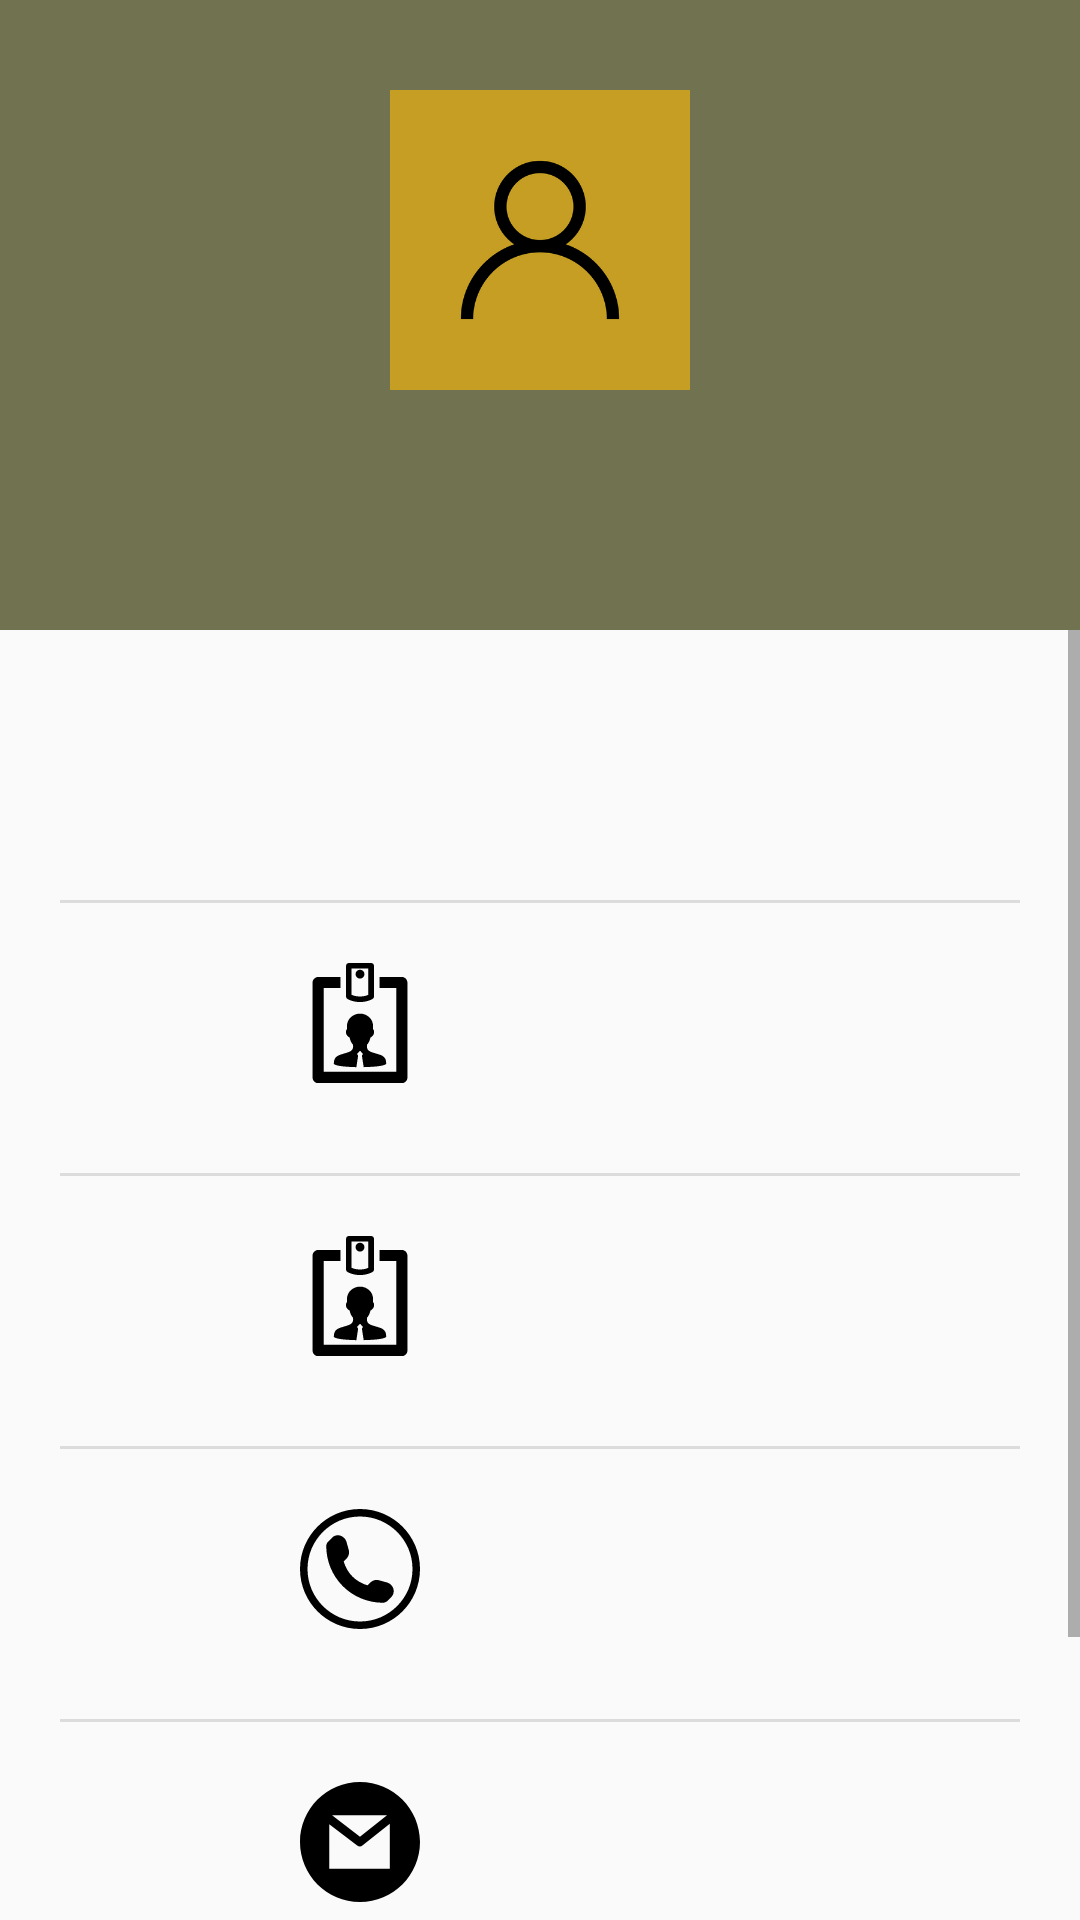

This screen was rendered from an Android layout file. Write that file and the resources it references.
<!-- AndroidManifest.xml: application theme AppTheme -->
<!-- res/layout/activity_profile.xml -->
<android.support.design.widget.CoordinatorLayout xmlns:android="http://schemas.android.com/apk/res/android"
    xmlns:tools="http://schemas.android.com/tools"
    xmlns:app="http://schemas.android.com/apk/res-auto"
    android:id="@+id/main_layout"
    android:layout_width="match_parent"
    android:layout_height="match_parent"
    android:fitsSystemWindows="true"
    tools:context="peraride.ce.pdn.edu.peraride.ui.ProfileActivity">


        <LinearLayout
            android:orientation="vertical"
            android:layout_width="match_parent"
            android:layout_height="wrap_content">


            <RelativeLayout
                android:layout_width="match_parent"
                android:layout_height="210dp">

                <LinearLayout
                    android:layout_width="match_parent"
                    android:layout_height="210dp"
                    android:background="#71724f"
                    android:orientation="vertical">

                    <ImageView
                        android:layout_width="100dp"
                        android:layout_height="100dp"
                        android:layout_gravity="center_horizontal"
                        android:layout_marginTop="30dp"
                        android:src="@drawable/profile2" />

                    <TextView
                        android:layout_width="wrap_content"
                        android:layout_height="wrap_content"
                        android:layout_gravity="center_horizontal"
                        android:layout_marginTop="10dp"
                        android:textColor="#fff"
                        android:textSize="21sp"
                        android:textStyle="bold"
                        android:id="@+id/nameView"
                        android:textAlignment="center"/>

                </LinearLayout>
            </RelativeLayout>

            <ScrollView
                android:id="@+id/profile_form"
                android:layout_width="match_parent"
                android:layout_height="match_parent"
                >

                <LinearLayout
                    android:orientation="vertical"
                    android:layout_width="match_parent"
                    android:layout_height="wrap_content"

                    android:paddingLeft="20dp"
                    android:paddingRight="20dp"
                    android:divider="?android:dividerHorizontal"
                    android:showDividers="middle">

                    
                    <LinearLayout
                        android:layout_width="match_parent"
                        android:layout_height="match_parent"
                        android:orientation="horizontal"
                        android:paddingLeft="80dp"
                        android:paddingTop="20dp"
                        >
                        <ImageView
                            android:layout_width="40dp"
                            android:layout_height="40dp"
                            android:layout_gravity="center_horizontal"
                            android:layout_marginTop="30dp"
                            android:background="@drawable/user1" />


                        <TextView
                            android:id="@+id/fullnameView"
                            android:layout_width="wrap_content"
                            android:layout_height="wrap_content"
                            android:width="230dp"
                            android:height="30dp"
                            android:textAppearance="@style/TextAppearance.AppCompat.Body1"
                            android:textColor="@color/darkgray"
                            android:textSize="16dp"
                            android:layout_marginLeft="20dp"
                            android:textAlignment="gravity"/>
                    </LinearLayout>



                
                <LinearLayout
                    android:layout_width="match_parent"
                    android:layout_height="match_parent"
                    android:orientation="horizontal"
                    android:paddingLeft="80dp"
                    android:paddingTop="20dp">
                    <ImageView
                        android:layout_width="40dp"
                        android:layout_height="40dp"
                        android:layout_gravity="center_horizontal"
                        android:layout_marginTop="30dp"
                        android:background="@drawable/id" />


                    <TextView
                        android:id="@+id/nicView"
                        android:layout_width="wrap_content"
                        android:layout_height="wrap_content"
                        android:width="230dp"
                        android:height="30dp"
                        android:textAppearance="@style/TextAppearance.AppCompat.Body1"
                        android:textColor="@color/darkgray"
                        android:textSize="16dp"
                        android:layout_marginLeft="20dp"
                        android:textAlignment="gravity"/>
                </LinearLayout>

                    
                    <LinearLayout
                        android:layout_width="match_parent"
                        android:layout_height="match_parent"
                        android:orientation="horizontal"
                        android:paddingLeft="80dp"
                        android:paddingTop="20dp">
                        <ImageView
                            android:layout_width="40dp"
                            android:layout_height="40dp"
                            android:layout_gravity="center_horizontal"
                            android:layout_marginTop="30dp"
                            android:background="@drawable/id" />


                        <TextView
                            android:id="@+id/regnoView"
                            android:layout_width="wrap_content"
                            android:layout_height="wrap_content"
                            android:width="230dp"
                            android:height="30dp"
                            android:textAppearance="@style/TextAppearance.AppCompat.Body1"
                            android:textColor="@color/darkgray"
                            android:textSize="16dp"
                            android:layout_marginLeft="20dp"
                            android:textAlignment="gravity"/>
                    </LinearLayout>

                    
                    <LinearLayout
                        android:layout_width="match_parent"
                        android:layout_height="match_parent"
                        android:orientation="horizontal"
                        android:paddingLeft="80dp"
                        android:paddingTop="20dp">
                        <ImageView
                            android:layout_width="40dp"
                            android:layout_height="40dp"
                            android:layout_gravity="center_horizontal"
                            android:layout_marginTop="30dp"
                            android:background="@drawable/phone" />


                        <TextView
                            android:id="@+id/phonenumberView"
                            android:layout_width="wrap_content"
                            android:layout_height="wrap_content"
                            android:width="230dp"
                            android:height="30dp"
                            android:textAppearance="@style/TextAppearance.AppCompat.Body1"
                            android:textColor="@color/darkgray"
                            android:textSize="16dp"
                            android:layout_marginLeft="20dp"
                            android:textAlignment="gravity"/>
                    </LinearLayout>

                    
                    <LinearLayout
                        android:layout_width="match_parent"
                        android:layout_height="match_parent"
                        android:orientation="horizontal"
                        android:paddingLeft="80dp"
                        android:paddingTop="20dp">
                        <ImageView
                            android:layout_width="40dp"
                            android:layout_height="40dp"
                            android:layout_gravity="center_horizontal"
                            android:layout_marginTop="30dp"
                            android:background="@drawable/email" />

                        <TextView
                            android:id="@+id/emailView"
                            android:layout_width="wrap_content"
                            android:layout_height="wrap_content"
                            android:width="230dp"
                            android:height="30dp"
                            android:textAppearance="@style/TextAppearance.AppCompat.Body1"
                            android:textColor="@color/darkgray"
                            android:textSize="16dp"
                            android:layout_marginLeft="20dp"
                            android:textAlignment="gravity"/>
                    </LinearLayout>




                    <android.support.v7.widget.AppCompatButton
                        android:id="@+id/pass_button"
                        android:layout_width="180dp"
                        android:layout_height="wrap_content"
                        android:layout_marginBottom="24dp"
                        android:layout_marginTop="24dp"
                        android:padding="12dp"
                        android:text="Change Password"
                        android:layout_marginLeft="80dp"
                        android:background="#680612"
                        android:textColor="@android:color/white"/>


                </LinearLayout>
            </ScrollView>
        </LinearLayout>

</android.support.design.widget.CoordinatorLayout>
<!-- resources referenced by this layout -->
<resources>
  <color name="darkgray">#6c6c6c</color>
  <!-- drawable email (drawable) -->
  <vector android:height="24dp" android:viewportHeight="216.0"
      android:viewportWidth="216.0" android:width="24dp" xmlns:android="http://schemas.android.com/apk/res/android">
      <path android:fillColor="#FF000000" android:pathData="M108,0C48.35,0 0,48.35 0,108s48.35,108 108,108s108,-48.35 108,-108S167.65,0 108,0zM156.66,60L107.96,98.5L57.68,60H156.66zM161.67,156h-109V76.26l50.24,38.11c1.35,1.03 3.34,1.54 4.95,1.54c1.64,0 3.07,-0.54 4.43,-1.62l49.37,-39.28V156z"/>
  </vector>
  <!-- drawable id (drawable) -->
  <vector android:height="24dp" android:viewportHeight="47.001"
      android:viewportWidth="47.001" android:width="24dp" xmlns:android="http://schemas.android.com/apk/res/android">
      <path android:fillColor="#FF000000" android:pathData="M39.9,5.47h-8.74v4.37h6.56v32.79H9.29V9.84h6.56V5.47H7.11c-1.21,0 -2.19,0.98 -2.19,2.19v37.16c0,1.21 0.98,2.19 2.19,2.19h32.79c1.21,0 2.19,-0.98 2.19,-2.19V7.65C42.08,6.44 41.1,5.47 39.9,5.47z"/>
      <path android:fillColor="#FF000000" android:pathData="M18.52,14.02c0.08,0.05 1.95,1.28 4.98,1.28c3.03,0 4.9,-1.23 4.98,-1.28c0.31,-0.2 0.49,-0.54 0.49,-0.91V1.09C28.97,0.49 28.48,0 27.87,0h-8.74c-0.6,0 -1.09,0.49 -1.09,1.09v12.02C18.04,13.48 18.22,13.82 18.52,14.02zM20.22,2.19h6.56v10.27c-0.6,0.27 -1.74,0.66 -3.28,0.66c-1.53,0 -2.67,-0.39 -3.28,-0.66L20.22,2.19L20.22,2.19z"/>
      <path android:fillColor="#FF000000" android:pathData="M17.83,35.29c-2.42,0.79 -4.59,0.93 -4.59,4.13c0,0.65 3.33,1.28 8.83,1.38l0.7,-4.49l-0.35,-0.56c-0.05,-0.08 -0.04,-0.18 0.02,-0.25l0.92,-0.99c0.08,-0.08 0.22,-0.08 0.3,0l0.92,0.99c0.06,0.07 0.07,0.17 0.02,0.25l-0.35,0.56l0.7,4.48c5.5,-0.09 8.83,-0.72 8.83,-1.38c0,-3.2 -2.17,-3.34 -4.59,-4.13c-1.49,-0.48 -3.33,-0.76 -2.94,-3.32c0.98,-0.9 1.32,-2.74 1.32,-2.74s1.3,-0.66 1.45,-1.92c0.11,-0.96 -0.39,-1.4 -0.39,-1.4s0,-0.07 0,-1.22c0,-2.71 -2.32,-4.85 -5.12,-4.85s-5.12,2.14 -5.12,4.85c0,1.15 0,1.22 0,1.22s-0.5,0.44 -0.39,1.4c0.15,1.26 1.45,1.92 1.45,1.92s0.34,1.85 1.32,2.74C21.16,34.53 19.31,34.8 17.83,35.29z"/>
      <path android:fillColor="#FF000000" android:pathData="M23.5,4.37m-1.74,0a1.74,1.74 0,1 1,3.48 0a1.74,1.74 0,1 1,-3.48 0"/>
  </vector>
  <!-- drawable phone (drawable) -->
  <vector android:height="24dp" android:viewportHeight="512.0"
      android:viewportWidth="512.0" android:width="24dp" xmlns:android="http://schemas.android.com/apk/res/android">
      <path android:fillColor="#FF000000" android:pathData="M256,32c123.5,0 224,100.5 224,224S379.5,480 256,480S32,379.5 32,256S132.5,32 256,32M256,0C114.6,0 0,114.6 0,256s114.6,256 256,256s256,-114.6 256,-256S397.4,0 256,0L256,0zM398.7,341.6l-1.4,-4.4c-3.4,-10.1 -14.5,-20.6 -24.8,-23.4L334.7,303.5c-10.3,-2.8 -24.9,1 -32.4,8.5l-13.7,13.7c-49.8,-13.5 -88.8,-52.5 -102.2,-102.3l13.7,-13.7c7.5,-7.5 11.3,-22.1 8.5,-32.4L198.2,139.5c-2.8,-10.3 -13.3,-21.4 -23.4,-24.8l-4.3,-1.4c-10.1,-3.4 -24.5,0 -32,7.6l-20.5,20.5c-3.7,3.6 -6,14 -6,14.1c-0.7,65.1 24.8,127.7 70.8,173.8c45.9,45.9 108.3,71.3 173.2,70.8c0.3,0 11.1,-2.3 14.7,-5.9l20.5,-20.5C398.7,366.1 402.1,351.7 398.7,341.6z"/>
  </vector>
  <!-- drawable profile2: png bitmap (drawable, 22430 bytes) -->
  <style name="AppTheme" parent="Theme.AppCompat.Light.DarkActionBar">
          
          <item name="colorPrimary">@color/colorPrimary</item>
          <item name="colorPrimaryDark">@color/colorPrimaryDark</item>
          <item name="colorAccent">@color/colorAccent</item>
      </style>
  <color name="colorPrimary">#795548</color>
  <color name="colorPrimaryDark">#5D4037</color>
  <color name="colorAccent">#f59700</color>
</resources>
